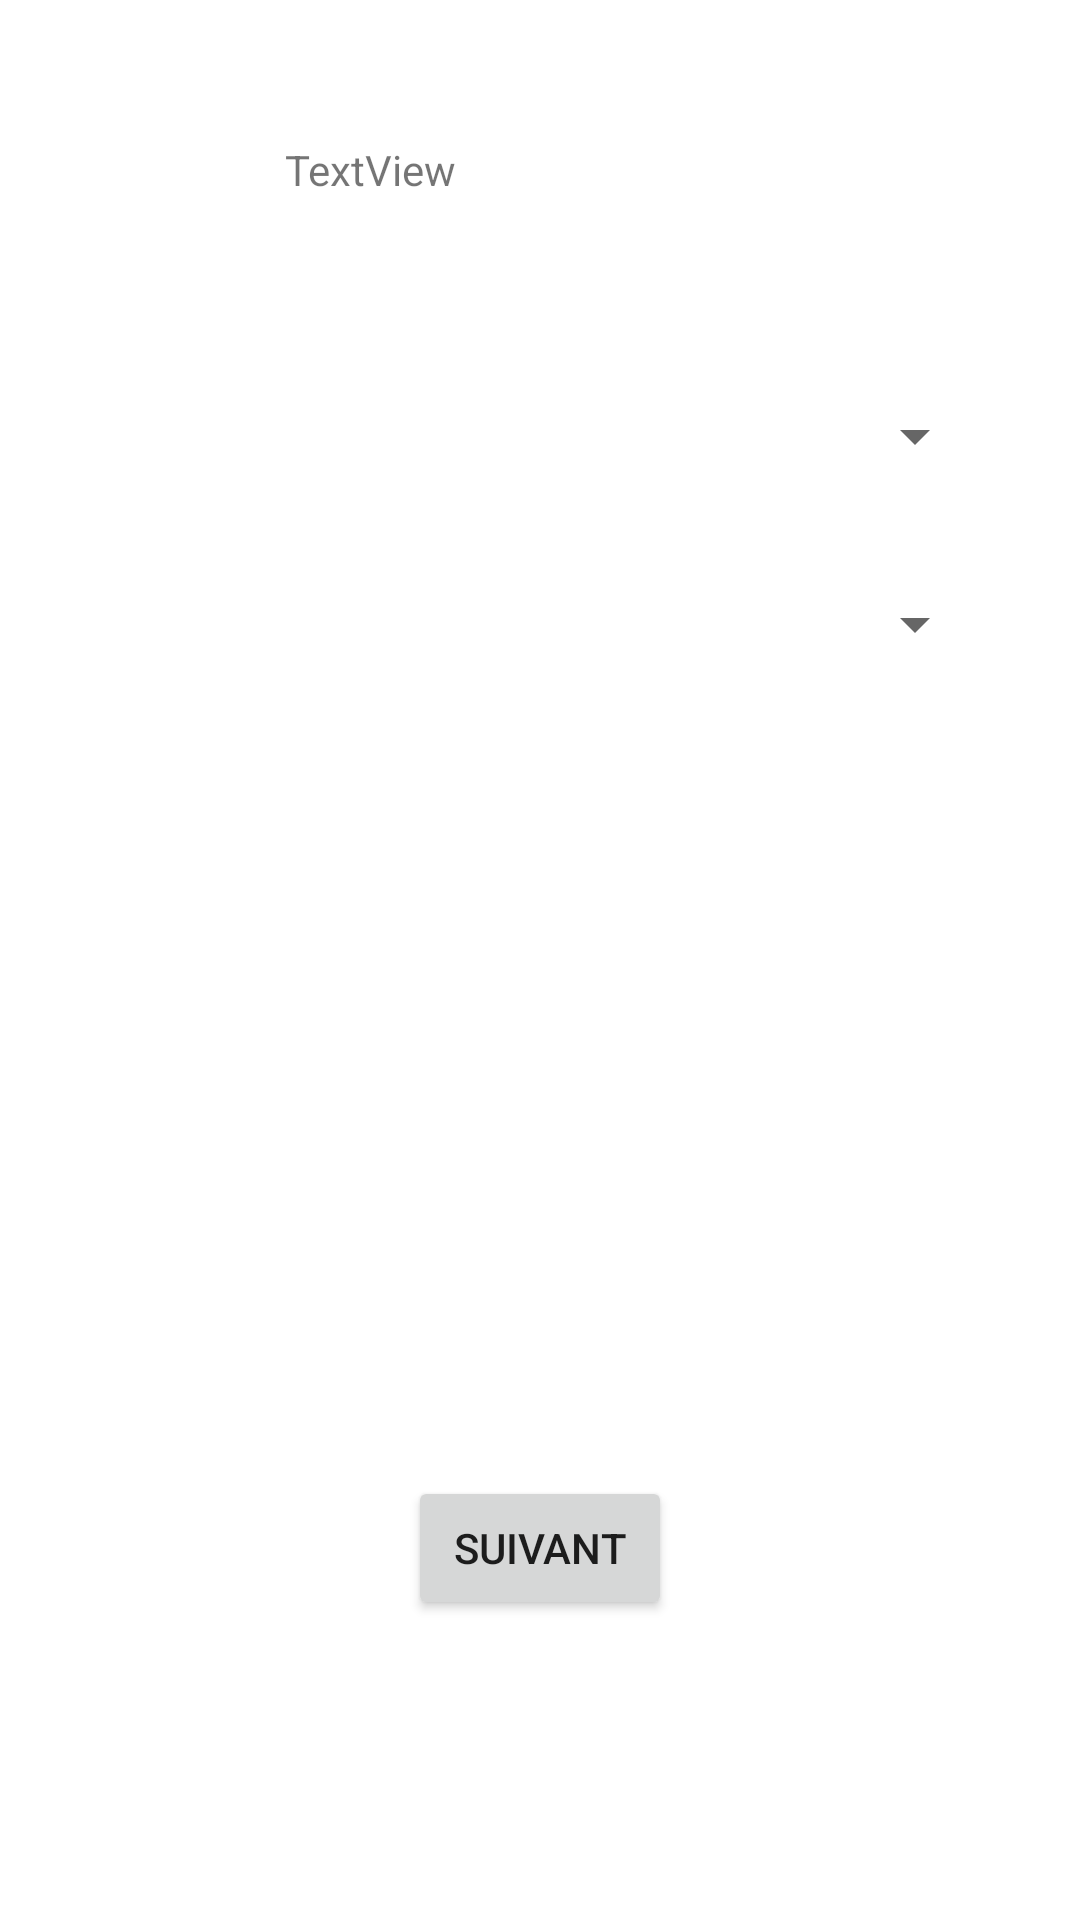

Here is an Android app screen rendered from its layout file. Give the layout XML and the strings, colors and styles it references.
<!-- AndroidManifest.xml: application theme Theme.Mandat -->
<!-- res/layout/activity_main.xml -->
<?xml version="1.0" encoding="utf-8"?>
<androidx.constraintlayout.widget.ConstraintLayout xmlns:android="http://schemas.android.com/apk/res/android"
    xmlns:app="http://schemas.android.com/apk/res-auto"
    xmlns:tools="http://schemas.android.com/tools"
    android:layout_width="match_parent"
    android:layout_height="match_parent"
    tools:context=".MainActivity"
    android:background="@drawable/logo">

    <Spinner

        android:id="@+id/spinner"
        android:layout_width="298dp"
        android:layout_height="25dp"
        app:layout_constraintBottom_toBottomOf="parent"
        app:layout_constraintEnd_toEndOf="parent"
        app:layout_constraintStart_toStartOf="parent"
        app:layout_constraintTop_toTopOf="parent"
        app:layout_constraintVertical_bias="0.216"
        tools:ignore="SpeakableTextPresentCheck" />


    <Spinner

        android:id="@+id/spinner2"
        android:layout_width="298dp"
        android:layout_height="25dp"
        app:layout_constraintBottom_toBottomOf="parent"
        app:layout_constraintEnd_toEndOf="parent"
        app:layout_constraintStart_toStartOf="parent"
        app:layout_constraintTop_toTopOf="parent"
        app:layout_constraintVertical_bias="0.318" />

    <Button
        android:id="@+id/button"
        android:layout_width="wrap_content"
        android:layout_height="wrap_content"
        android:layout_marginBottom="100dp"
        android:text="Suivant"
        app:layout_constraintBottom_toBottomOf="parent"
        app:layout_constraintEnd_toEndOf="parent"
        app:layout_constraintStart_toStartOf="parent" />

    <TextView
        android:id="@+id/txt"
        android:layout_width="170dp"
        android:layout_height="39dp"
        android:text="TextView"
        app:layout_constraintBottom_toTopOf="@+id/spinner"
        app:layout_constraintEnd_toEndOf="parent"
        app:layout_constraintStart_toStartOf="parent"
        app:layout_constraintTop_toTopOf="parent" />

</androidx.constraintlayout.widget.ConstraintLayout>
<!-- resources referenced by this layout -->
<resources>
  <style name="Theme.Mandat" parent="Theme.MaterialComponents.DayNight.DarkActionBar">
          
          <item name="colorPrimary">@color/purple_500</item>
          <item name="colorPrimaryVariant">@color/purple_700</item>
          <item name="colorOnPrimary">@color/white</item>
          
          <item name="colorSecondary">@color/teal_200</item>
          <item name="colorSecondaryVariant">@color/teal_700</item>
          <item name="colorOnSecondary">@color/black</item>
          
          <item name="android:statusBarColor" tools:targetApi="l">?attr/colorPrimaryVariant</item>
          
      </style>
  <!-- not gathered from this repository: default colours our renderer supplied (Android Studio template values) -->
  <color name="purple_500">#FF6200EE</color>
  <color name="purple_700">#FF3700B3</color>
  <color name="teal_200">#FF03DAC5</color>
  <color name="teal_700">#FF018786</color>
  <color name="black">#FF000000</color>
  <color name="white">#FFFFFFFF</color>
</resources>
